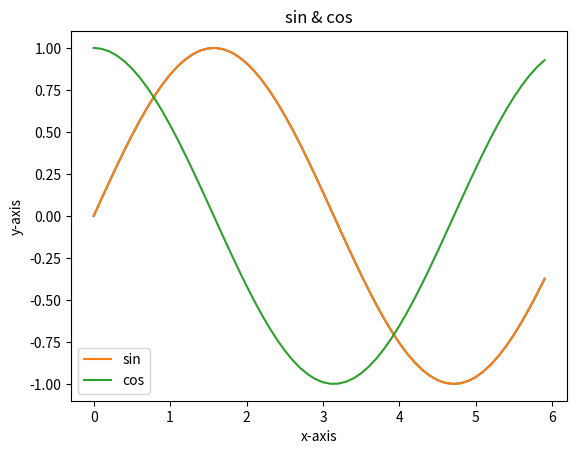

This chart was generated by the following Python code:
# 3강. 파이썬 기초
import numpy as np
import matplotlib.pyplot as plt


def basic_np():
    # 11) Numpy 가져오기
    x = np.array([1.0, 2.0, 3.0])
    print(x)        # [1. 2. 3.]
    print(type(x))  # <class 'numpy.ndarray'>

    y = x / 3
    print(y)  # [0.33333333 0.66666667 1.        ]

    x = np.array([1.0, 2.0, 3.0])
    y = np.array([2.0, 4.0, 6.0])
    print(x + y)  # [3. 6. 9.]
    print(x - y)  # [-1. -2. -3.]
    print(x * y)  # [ 2.  8. 18.]
    print(x / y)  # [0.5 0.5 0.5]

    # 12) Numpy - N차원 배열
    A = np.array([[5, 7], [9, 11]])
    print(A)
    # [[5  7]
    #  [9 11]]
    print(A[0], A[1])        # [5 7] [ 9 11]
    print(A[0, 0], A[1, 0])  # 5 9

    B = np.array([[3, 0], [0, 6]])
    print(A + B)
    # [[8  7]
    #  [9 17]]
    print(A * B)
    # [[15  0]
    #  [0 66]]

    # 13) Broadcast: 형상이 다른 배열 계산
    A = np.array([[1, 2], [3, 4]])
    B = np.array([10, 20])
    C = 10
    print(A * B)
    # [[10 40]
    #  [30 80]]
    print(A * C)
    # [[10 20]
    #  [30 40]]

    # 14) 원소 접근: 원소의 인덱스는 0부터 시작
    X = np.array([[51, 55], [14, 19], [0, 4]])
    print(X)
    # [[51 55]
    #  [14 19]
    #  [ 0  4]]
    print(X[0])     # [51 55]
    print(X[0][1])  # 55

    # 15) matplotlib
    x = np.arange(0, 6, 0.1)
    y = np.sin(x)
    plt.plot(x, y)
    plt.show()

    x = np.arange(0, 6, 0.1)
    y1 = np.sin(x)
    y2 = np.cos(x)
    plt.plot(x, y1, label='sin')
    plt.plot(x, y2, label='cos', linestyle='-')
    plt.xlabel('x-axis')
    plt.ylabel('y-axis')
    plt.title("sin & cos")
    plt.legend()
    plt.show()

    return False


basic_np()
